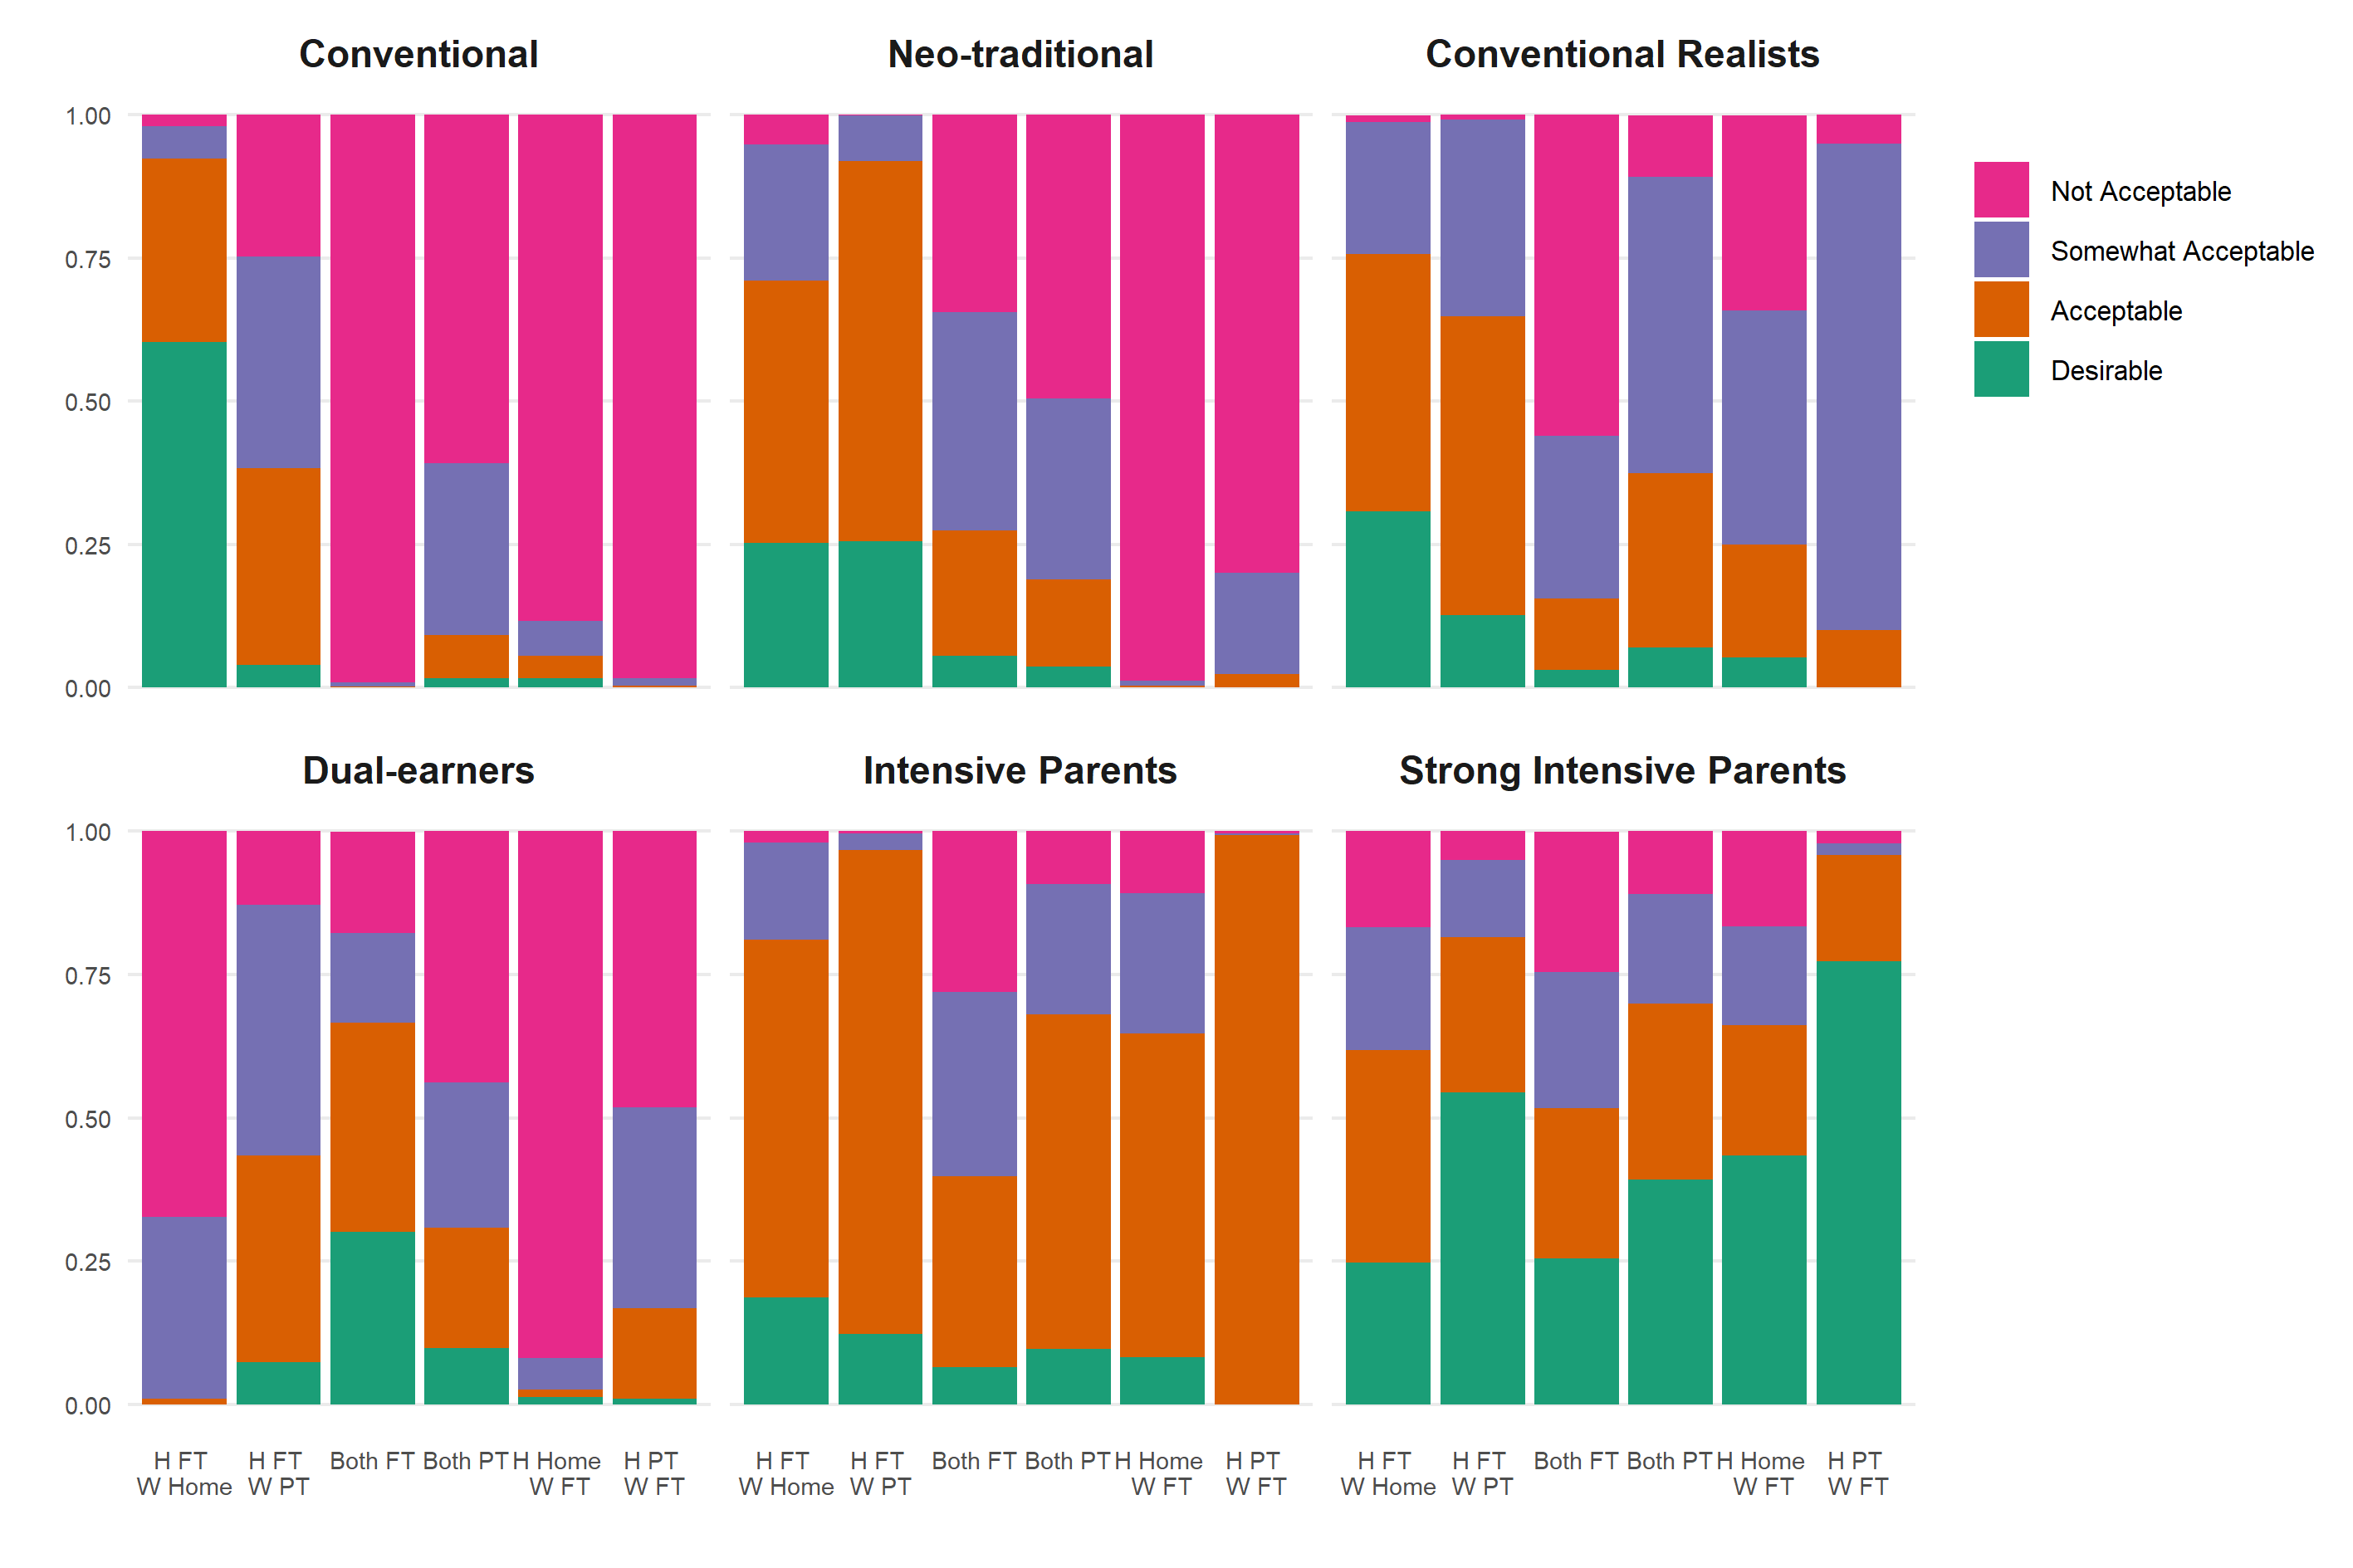

Data behind this chart, as committed beside it:
, Var1, Var2, value, L1
1, Neo-traditional, Desirable, 0.252, H FT ?W Home
2, Conventional Realists, Desirable, 0.307, H FT ?W Home
3, Strong Intensive Parents, Desirable, 0.247, H FT ?W Home
4, Conventional, Desirable, 0.603, H FT ?W Home
5, Intensive Parents, Desirable, 0.186, H FT ?W Home
6, Dual-earners, Desirable, 0, H FT ?W Home
7, Neo-traditional, Acceptable, 0.459, H FT ?W Home
8, Conventional Realists, Acceptable, 0.45, H FT ?W Home
9, Strong Intensive Parents, Acceptable, 0.371, H FT ?W Home
10, Conventional, Acceptable, 0.32, H FT ?W Home
11, Intensive Parents, Acceptable, 0.625, H FT ?W Home
12, Dual-earners, Acceptable, 0.01, H FT ?W Home
13, Neo-traditional, Somewhat Acceptable, 0.237, H FT ?W Home
14, Conventional Realists, Somewhat Acceptable, 0.23, H FT ?W Home
15, Strong Intensive Parents, Somewhat Acceptable, 0.215, H FT ?W Home
16, Conventional, Somewhat Acceptable, 0.057, H FT ?W Home
17, Intensive Parents, Somewhat Acceptable, 0.17, H FT ?W Home
18, Dual-earners, Somewhat Acceptable, 0.317, H FT ?W Home
19, Neo-traditional, Not Acceptable, 0.052, H FT ?W Home
20, Conventional Realists, Not Acceptable, 0.012, H FT ?W Home
21, Strong Intensive Parents, Not Acceptable, 0.167, H FT ?W Home
22, Conventional, Not Acceptable, 0.02, H FT ?W Home
23, Intensive Parents, Not Acceptable, 0.019, H FT ?W Home
24, Dual-earners, Not Acceptable, 0.673, H FT ?W Home
25, Neo-traditional, Desirable, 0.256, H FT ?W PT
26, Conventional Realists, Desirable, 0.127, H FT ?W PT
27, Strong Intensive Parents, Desirable, 0.544, H FT ?W PT
28, Conventional, Desirable, 0.039, H FT ?W PT
29, Intensive Parents, Desirable, 0.122, H FT ?W PT
30, Dual-earners, Desirable, 0.073, H FT ?W PT
31, Neo-traditional, Acceptable, 0.663, H FT ?W PT
32, Conventional Realists, Acceptable, 0.521, H FT ?W PT
33, Strong Intensive Parents, Acceptable, 0.271, H FT ?W PT
34, Conventional, Acceptable, 0.344, H FT ?W PT
35, Intensive Parents, Acceptable, 0.846, H FT ?W PT
36, Dual-earners, Acceptable, 0.361, H FT ?W PT
37, Neo-traditional, Somewhat Acceptable, 0.08, H FT ?W PT
38, Conventional Realists, Somewhat Acceptable, 0.344, H FT ?W PT
39, Strong Intensive Parents, Somewhat Acceptable, 0.135, H FT ?W PT
40, Conventional, Somewhat Acceptable, 0.369, H FT ?W PT
41, Intensive Parents, Somewhat Acceptable, 0.029, H FT ?W PT
42, Dual-earners, Somewhat Acceptable, 0.437, H FT ?W PT
43, Neo-traditional, Not Acceptable, 0.001, H FT ?W PT
44, Conventional Realists, Not Acceptable, 0.008, H FT ?W PT
45, Strong Intensive Parents, Not Acceptable, 0.05, H FT ?W PT
46, Conventional, Not Acceptable, 0.248, H FT ?W PT
47, Intensive Parents, Not Acceptable, 0.003, H FT ?W PT
48, Dual-earners, Not Acceptable, 0.129, H FT ?W PT
49, Neo-traditional, Desirable, 0.056, Both FT
50, Conventional Realists, Desirable, 0.031, Both FT
51, Strong Intensive Parents, Desirable, 0.255, Both FT
52, Conventional, Desirable, 0.001, Both FT
53, Intensive Parents, Desirable, 0.065, Both FT
54, Dual-earners, Desirable, 0.301, Both FT
55, Neo-traditional, Acceptable, 0.218, Both FT
56, Conventional Realists, Acceptable, 0.125, Both FT
57, Strong Intensive Parents, Acceptable, 0.262, Both FT
58, Conventional, Acceptable, 0.001, Both FT
59, Intensive Parents, Acceptable, 0.333, Both FT
60, Dual-earners, Acceptable, 0.365, Both FT
... 84 more rows
